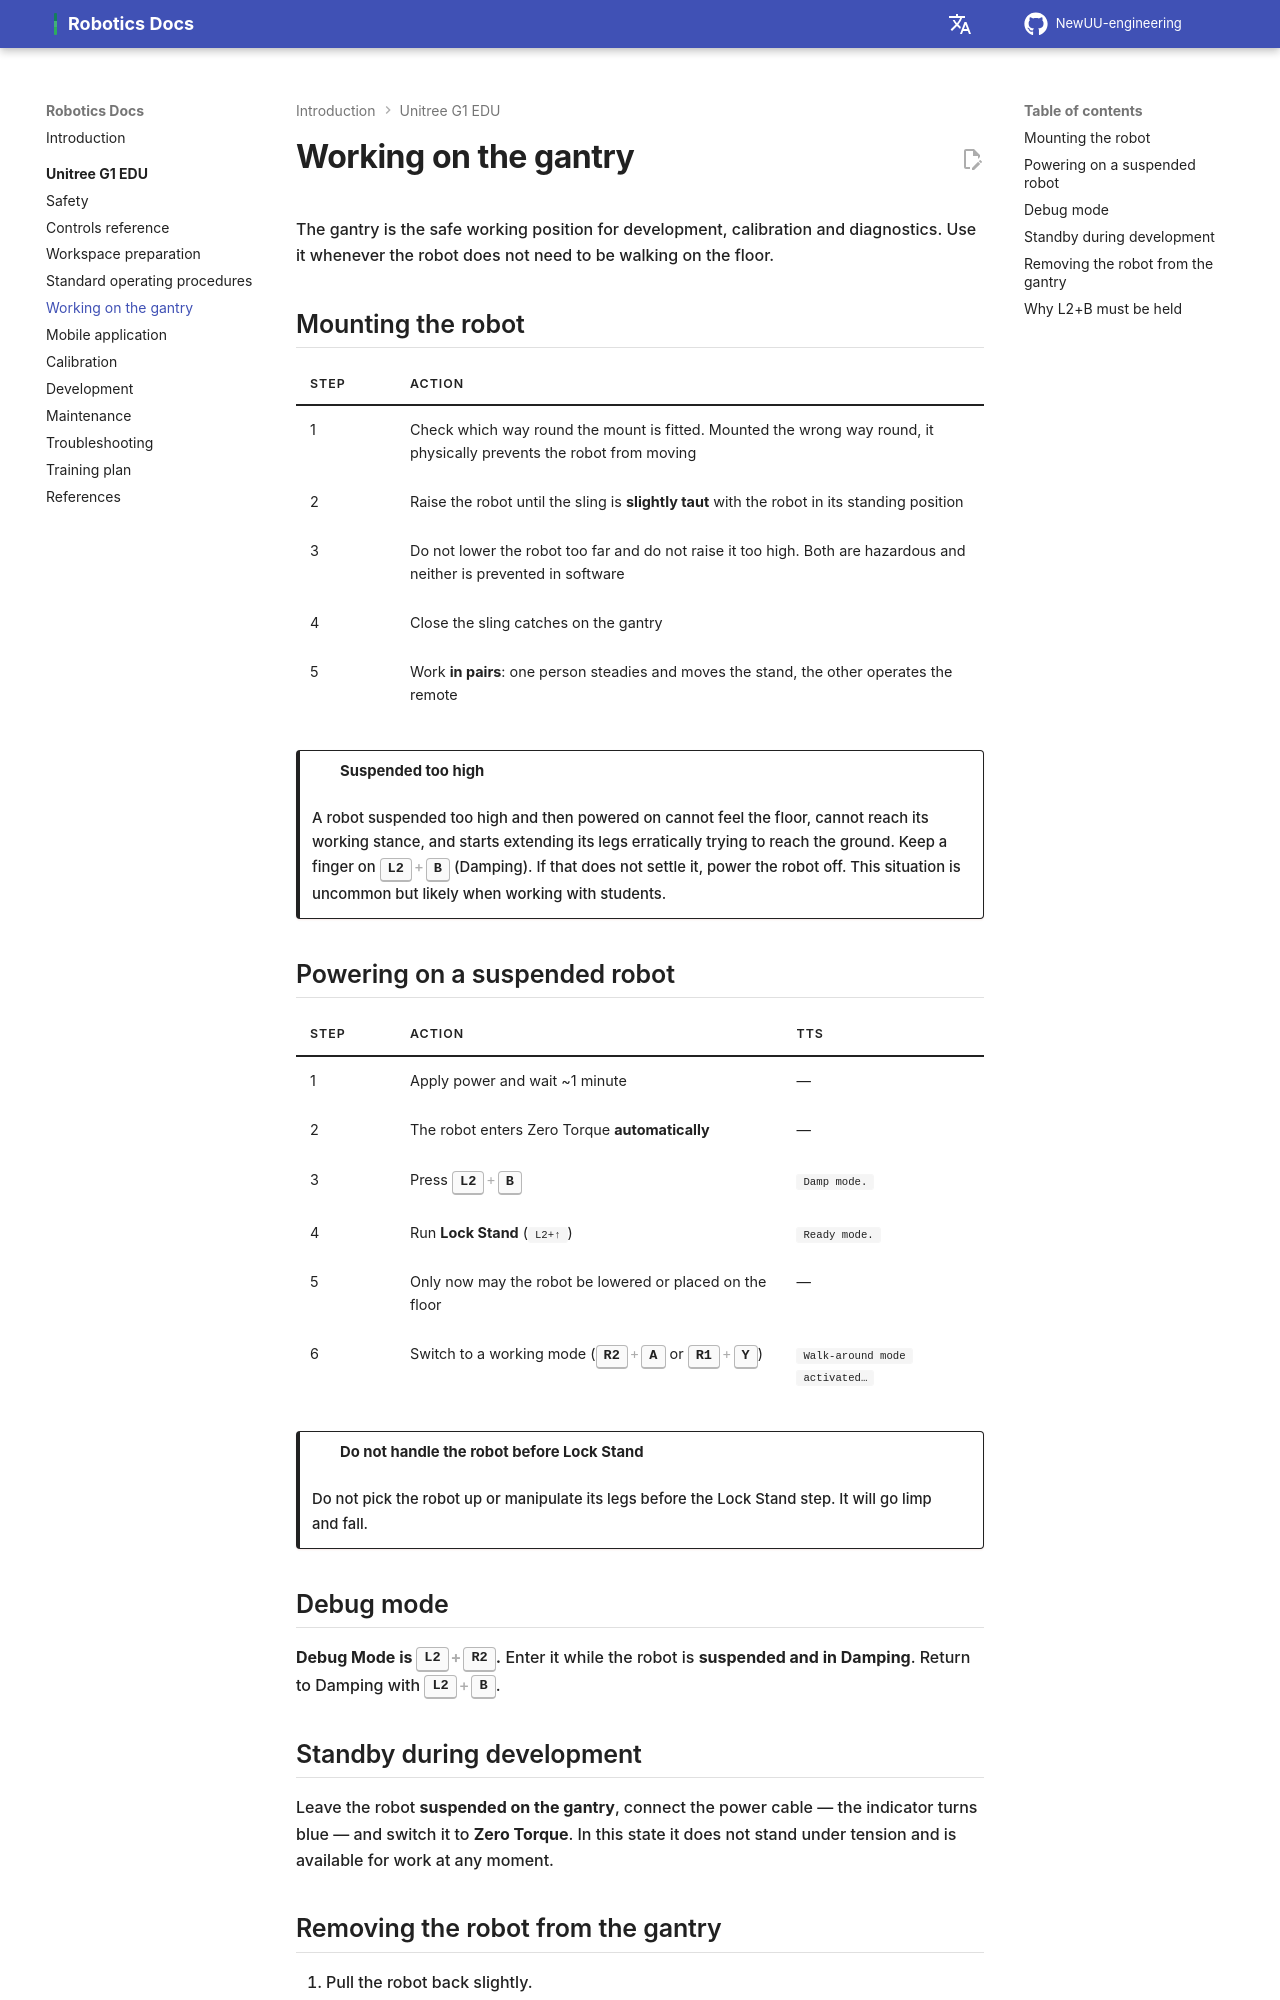

repository: NewUU-engineering/robotics-docs · page: g1/gantry/index.html · generator: mkdocs

# Working on the gantry

The gantry is the safe working position for development, calibration and diagnostics. Use it whenever the robot does not need to be walking on the floor.

## Mounting the robot

| Step | Action |
|---|---|
| 1 | Check which way round the mount is fitted. Mounted the wrong way round, it physically prevents the robot from moving |
| 2 | Raise the robot until the sling is **slightly taut** with the robot in its standing position |
| 3 | Do not lower the robot too far and do not raise it too high. Both are hazardous and neither is prevented in software |
| 4 | Close the sling catches on the gantry |
| 5 | Work **in pairs**: one person steadies and moves the stand, the other operates the remote |

!!! danger "Suspended too high"
    A robot suspended too high and then powered on cannot feel the floor, cannot reach its working stance, and starts extending its legs erratically trying to reach the ground. Keep a finger on ++l2+b++ (Damping). If that does not settle it, power the robot off. This situation is uncommon but likely when working with students.

## Powering on a suspended robot

| Step | Action | TTS |
|---|---|---|
| 1 | Apply power and wait ~1 minute | — |
| 2 | The robot enters Zero Torque **automatically** | — |
| 3 | Press ++l2+b++ | `Damp mode.` |
| 4 | Run **Lock Stand** (`L2+↑`) | `Ready mode.` |
| 5 | Only now may the robot be lowered or placed on the floor | — |
| 6 | Switch to a working mode (++r2+a++ or ++r1+y++) | `Walk-around mode activated…` |

!!! danger "Do not handle the robot before Lock Stand"
    Do not pick the robot up or manipulate its legs before the Lock Stand step. It will go limp and fall.

## Debug mode

**Debug Mode is ++l2+r2++.** Enter it while the robot is **suspended and in Damping**. Return to Damping with ++l2+b++.
